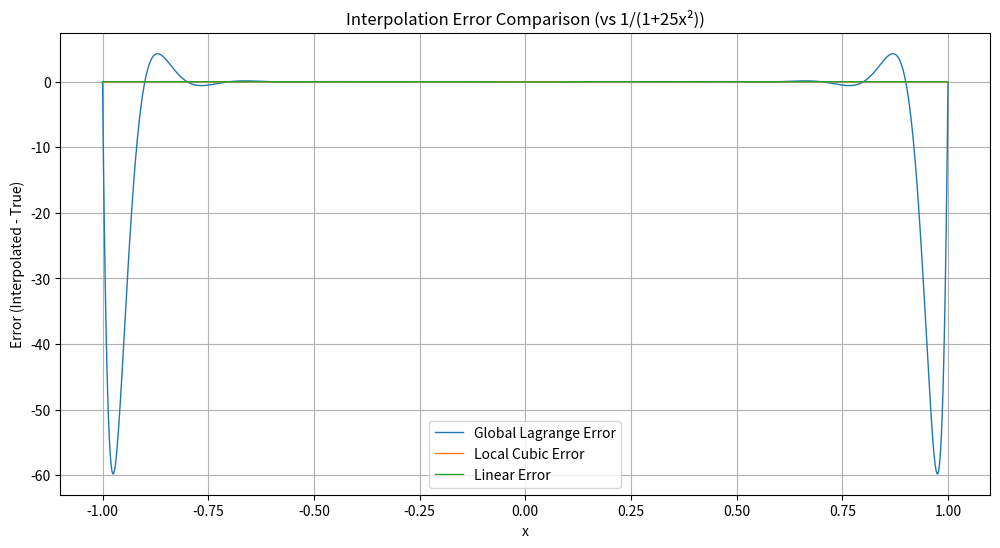

Python code for this plot:
# -*- coding: utf-8 -*-

""" From "COMPUTATIONAL PHYSICS", 3rd Ed, Enlarged Python eTextBook  
[redacted]
[redacted]
[redacted]
    Support by National Science Foundation
    
[redacted] """

# Lagrange.py: Langrange interpolation tabulated data
import numpy as np
import matplotlib.pyplot as plt

def legendrepol(x, xin, yin, beg, finish):
    y = 0.0
    for i in range(beg, finish + 1):
        term = yin[i]
        for j in range(beg, finish + 1):
            if i != j:
                term *= (x - xin[j]) / (xin[i] - xin[j])
        y += term
    return y

n_input = 21
xin = np.linspace(-1, 1, n_input)
yin = 1.0 / (1.0 + 25 * xin**2)


x_eval = np.linspace(-1, 1, 1000)
y_true = 1.0 / (1.0 + 25 * x_eval**2)

y_global = []
for x in x_eval:
    y = legendrepol(x, xin, yin, 0, len(xin)-1) 
    y_global.append(y)
error_global = np.array(y_global) - y_true

y_cubic = []
for x in x_eval:
    i = np.searchsorted(xin, x) - 1
    i = max(0, min(i, len(xin)-2))
    if i == 0:
        beg = 0
    elif i >= len(xin) - 3:
        beg = len(xin) - 4
    else:
        beg = i - 1
    end = min(beg + 3, len(xin)-1)

    if end - beg < 3:
        beg = max(0, end - 3)
    
    y = legendrepol(x, xin, yin, beg, end)
    y_cubic.append(y)
error_cubic = np.array(y_cubic) - y_true

y_linear = []
for x in x_eval:
    i = np.searchsorted(xin, x) - 1
    i = max(0, min(i, len(xin)-2))
    y = legendrepol(x, xin, yin, i, i+1)
    y_linear.append(y)
error_linear = np.array(y_linear) - y_true

plt.figure(figsize=(12, 6))

plt.plot(x_eval, error_global, label="Global Lagrange Error", linewidth=1)
plt.plot(x_eval, error_cubic, label="Local Cubic Error", linewidth=1)
plt.plot(x_eval, error_linear, label="Linear Error", linewidth=1)

plt.title("Interpolation Error Comparison (vs 1/(1+25x²))")
plt.xlabel("x")
plt.ylabel("Error (Interpolated - True)")
plt.legend()
plt.grid(True)
plt.show()